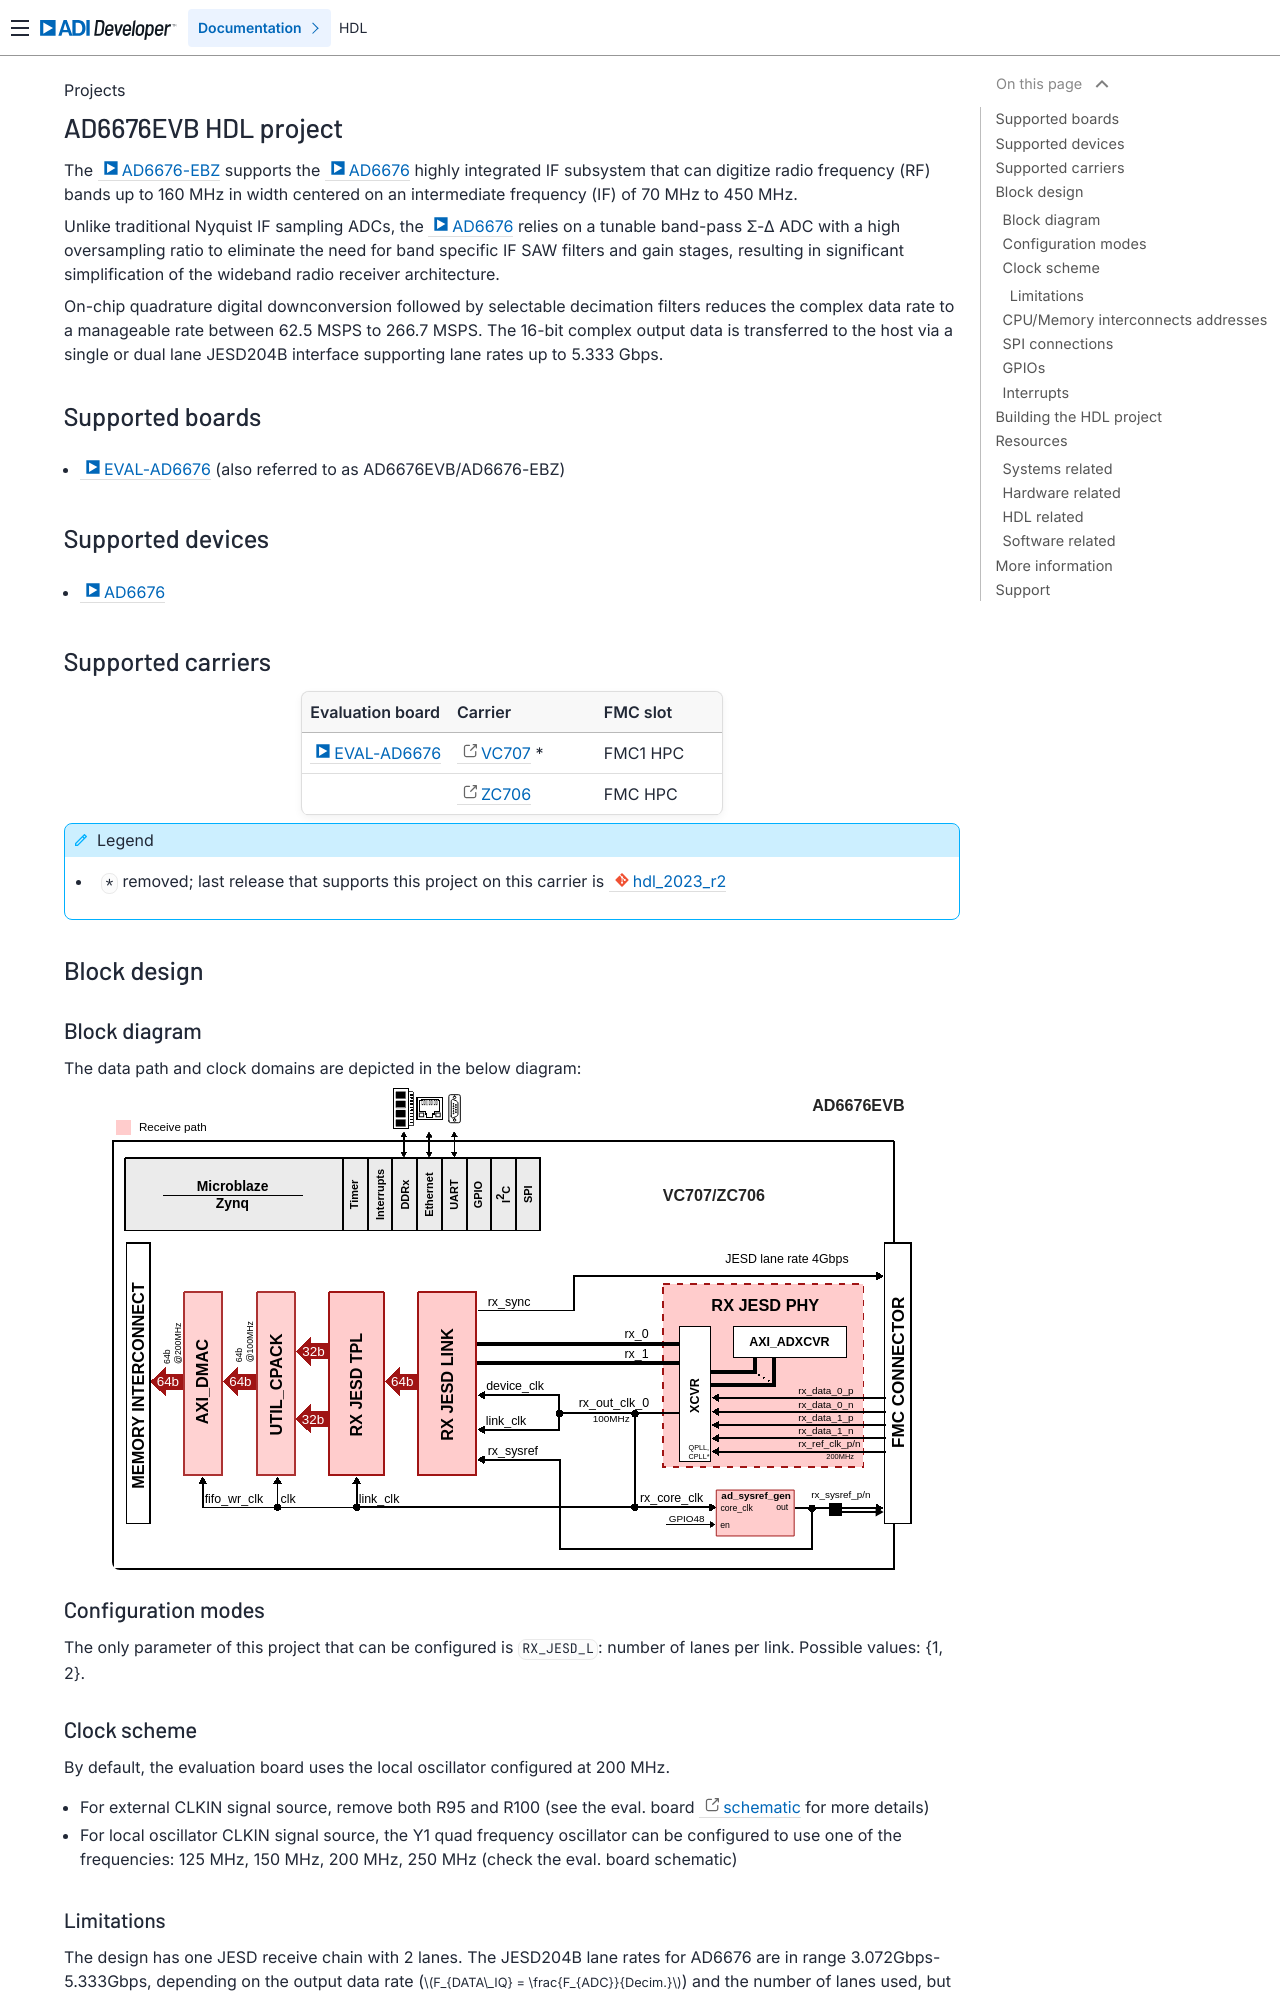

repository: analogdevicesinc/hdl · page: projects/ad6676evb/index.html · generator: sphinx

.. _ad6676evb:

AD6676EVB HDL project
===============================================================================

The :adi:`AD6676-EBZ <EVAL-AD6676>` supports the :adi:`AD6676` highly integrated
IF subsystem that can digitize radio frequency (RF) bands up to 160 MHz in
width centered on an intermediate frequency (IF) of 70 MHz to 450 MHz.

Unlike traditional Nyquist IF sampling ADCs, the :adi:`AD6676` relies on a
tunable band-pass Σ-Δ ADC with a high oversampling ratio to eliminate the need
for band specific IF SAW filters and gain stages, resulting in significant
simplification of the wideband radio receiver architecture.

On-chip quadrature digital downconversion followed by selectable decimation
filters reduces the complex data rate to a manageable rate between 62.5 MSPS
to 266.7 MSPS. The 16-bit complex output data is transferred to the host via a
single or dual lane JESD204B interface supporting lane rates up to 5.333 Gbps.

Supported boards
-------------------------------------------------------------------------------

- :adi:`EVAL-AD6676` (also referred to as AD6676EVB/AD6676-EBZ)

Supported devices
-------------------------------------------------------------------------------

- :adi:`AD6676`

Supported carriers
-------------------------------------------------------------------------------

.. list-table::
   :widths: 35 35 30
   :header-rows: 1

   * - Evaluation board
     - Carrier
     - FMC slot
   * - :adi:`EVAL-AD6676`
     - :xilinx:`VC707` *
     - FMC1 HPC
   * -
     - :xilinx:`ZC706`
     - FMC HPC

.. admonition:: Legend
   :class: note

   - ``*`` removed; last release that supports this project on this carrier is
     :git-hdl:`hdl_2023_r2 <hdl_2023_r2:projects/ad6676evb/vc707>`

Block design
-------------------------------------------------------------------------------

Block diagram
~~~~~~~~~~~~~~~~~~~~~~~~~~~~~~~~~~~~~~~~~~~~~~~~~~~~~~~~~~~~~~~~~~~~~~~~~~~~~~~

The data path and clock domains are depicted in the below diagram:

.. image:: ad6676evb_block_diagram.svg
   :width: 800
   :align: center
   :alt: AD6676EVB block diagram

Configuration modes
~~~~~~~~~~~~~~~~~~~~~~~~~~~~~~~~~~~~~~~~~~~~~~~~~~~~~~~~~~~~~~~~~~~~~~~~~~~~~~~

The only parameter of this project that can be configured is ``RX_JESD_L``:
number of lanes per link. Possible values: {1, 2}.

Clock scheme
~~~~~~~~~~~~~~~~~~~~~~~~~~~~~~~~~~~~~~~~~~~~~~~~~~~~~~~~~~~~~~~~~~~~~~~~~~~~~~~

By default, the evaluation board uses the local oscillator configured at 200 MHz.

- For external CLKIN signal source, remove both R95 and R100 (see the eval. board
  `schematic <https://wiki.analog.com/_media/resources/eval/user-guides/13039d_sch.pdf>`__
  for more details)
- For local oscillator CLKIN signal source, the Y1 quad frequency oscillator
  can be configured to use one of the frequencies: 125 MHz, 150 MHz, 200 MHz,
  250 MHz (check the eval. board schematic)
